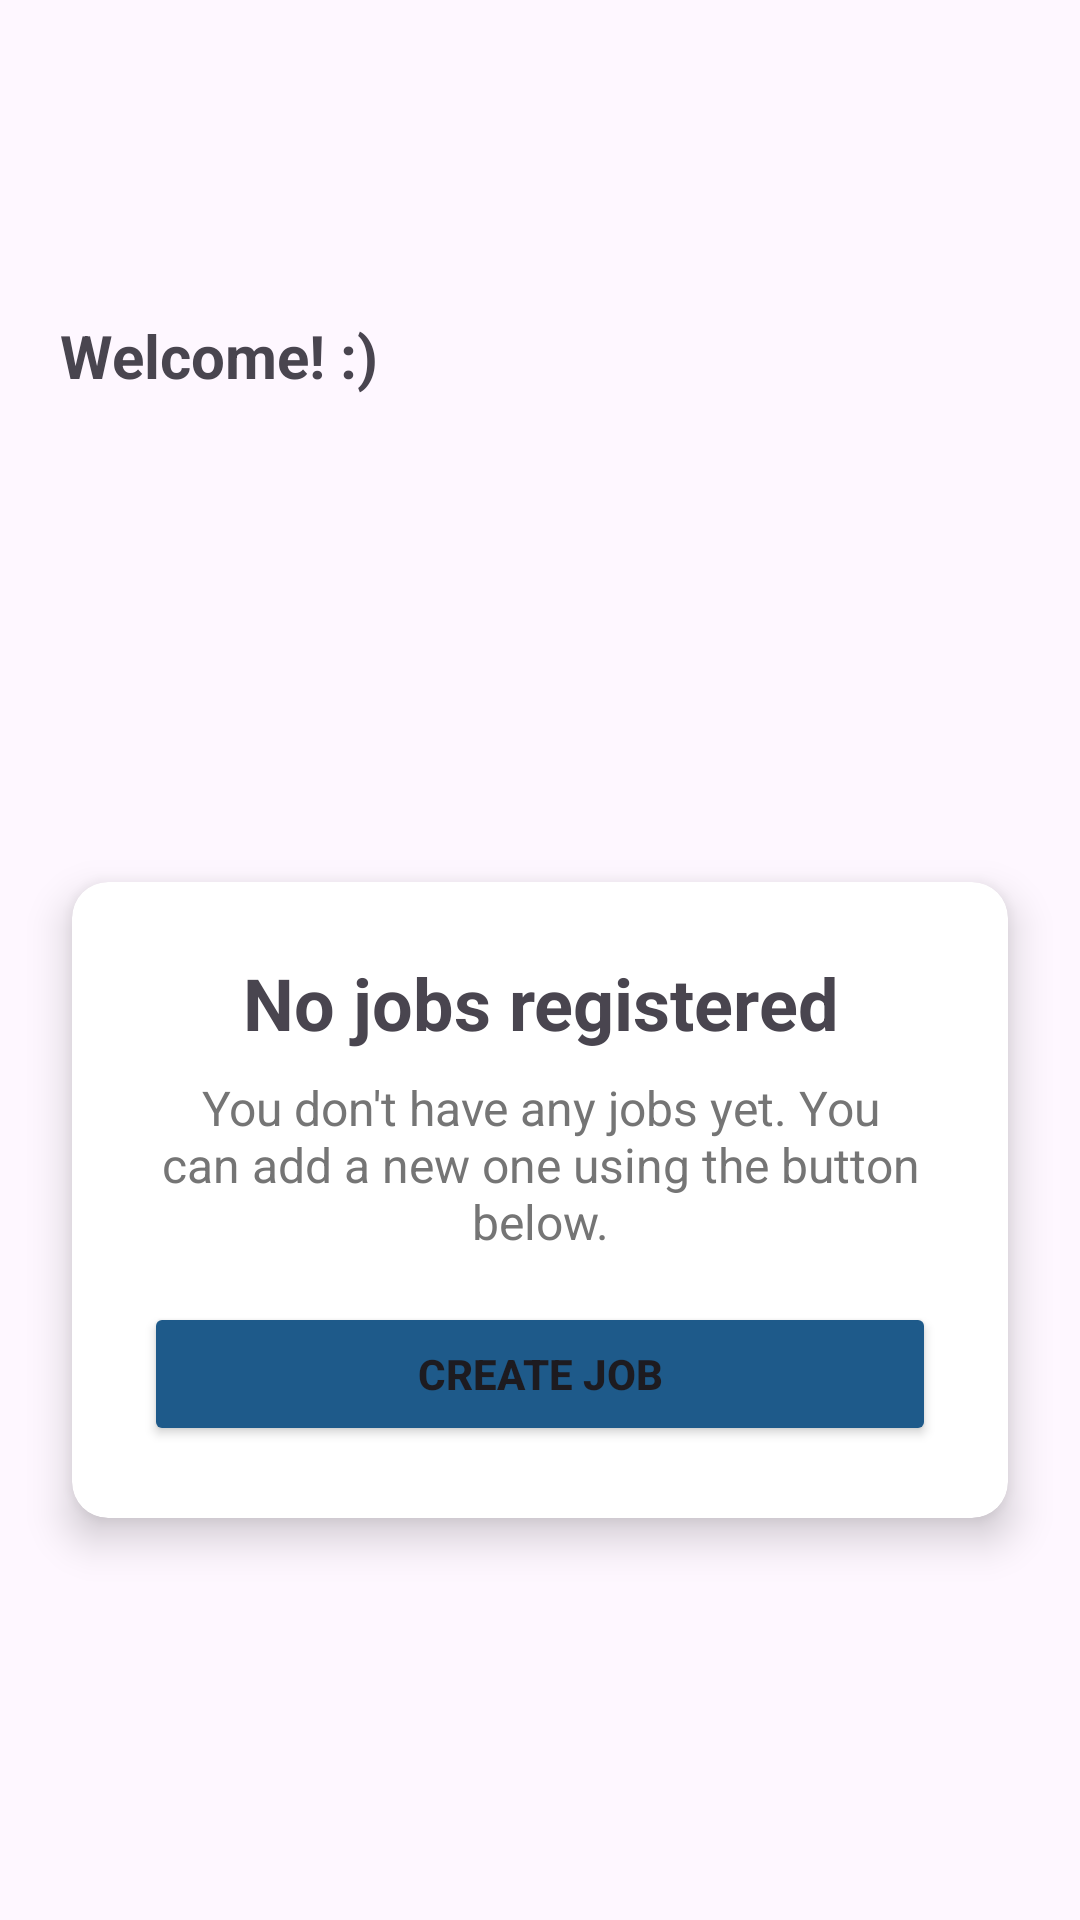

Here is an Android app screen rendered from its layout file. Give the layout XML and the strings, colors and styles it references.
<!-- AndroidManifest.xml: application theme Theme.NeighborJob -->
<!-- res/layout/activity_activejobs.xml -->
<?xml version="1.0" encoding="utf-8"?>
<androidx.constraintlayout.widget.ConstraintLayout xmlns:android="http://schemas.android.com/apk/res/android"
    xmlns:app="http://schemas.android.com/apk/res-auto"
    android:layout_width="match_parent"
    android:layout_height="match_parent">

    <ImageView
        android:id="@+id/fondoAzul"
        android:layout_width="0dp"
        android:layout_height="0dp"
        android:scaleType="centerCrop"
        android:src="@drawable/fondoazul"
        app:layout_constraintBottom_toBottomOf="parent"
        app:layout_constraintEnd_toEndOf="parent"
        app:layout_constraintStart_toStartOf="parent"
        app:layout_constraintTop_toTopOf="parent" />

    <LinearLayout
        android:id="@+id/headerContainer"
        android:layout_width="match_parent"
        android:layout_height="wrap_content"
        android:orientation="horizontal"
        android:layout_marginTop="80dp"
        app:layout_constraintTop_toTopOf="parent"
        app:layout_constraintStart_toStartOf="parent"
        app:layout_constraintEnd_toEndOf="parent">

        <TextView
            android:layout_marginTop="25dp"
            android:id="@+id/textView"
            android:layout_width="wrap_content"
            android:layout_height="wrap_content"
            android:layout_marginStart="20dp"
            android:text="@string/Welcome"
            android:textSize="20sp"
            android:textStyle="bold" />

        <ImageView
            android:id="@+id/profilePhoto"
            android:layout_width="80dp"
            android:layout_height="80dp"
            android:layout_marginStart="180dp"
            android:contentDescription="profilephoto"
            android:src="@drawable/profilephoto" />
    </LinearLayout>

    <androidx.cardview.widget.CardView
        android:layout_width="0dp"
        android:layout_height="wrap_content"
        android:layout_marginStart="24dp"
        android:layout_marginEnd="24dp"
        app:cardCornerRadius="12dp"
        app:cardElevation="8dp"
        app:layout_constraintBottom_toBottomOf="parent"
        app:layout_constraintEnd_toEndOf="parent"
        app:layout_constraintStart_toStartOf="parent"
        app:layout_constraintTop_toBottomOf="@id/headerContainer">

        <LinearLayout
            android:layout_width="match_parent"
            android:layout_height="wrap_content"
            android:orientation="vertical"
            android:padding="24dp"
            android:gravity="center">

            <TextView
                android:layout_width="wrap_content"
                android:layout_height="wrap_content"
                android:layout_marginBottom="8dp"
                android:text="No jobs registered"
                android:textAlignment="center"
                android:textSize="24sp"
                android:textStyle="bold" />

            <TextView
                android:layout_width="wrap_content"
                android:layout_height="wrap_content"
                android:text="You don't have any jobs yet. You can add a new one using the button below."
                android:textAlignment="center"
                android:textSize="16sp"
                android:textColor="#757575"
                android:layout_marginBottom="16dp" />

            <Button
                android:id="@+id/btnAddJob"
                android:layout_width="match_parent"
                android:layout_height="wrap_content"
                android:text="Create Job"
                android:textStyle="bold"
                android:backgroundTint="@color/buttonblue"
                android:padding="12dp" />
        </LinearLayout>
    </androidx.cardview.widget.CardView>

</androidx.constraintlayout.widget.ConstraintLayout>
<!-- resources referenced by this layout -->
<resources>
  <color name="buttonblue">#1E5A8A</color>
  <string name="Welcome">Welcome! :)</string>
  <style name="Theme.NeighborJob" parent="Base.Theme.NeighborJob" />
  <style name="Base.Theme.NeighborJob" parent="Theme.Material3.DayNight.NoActionBar">
          
          
      </style>
</resources>
